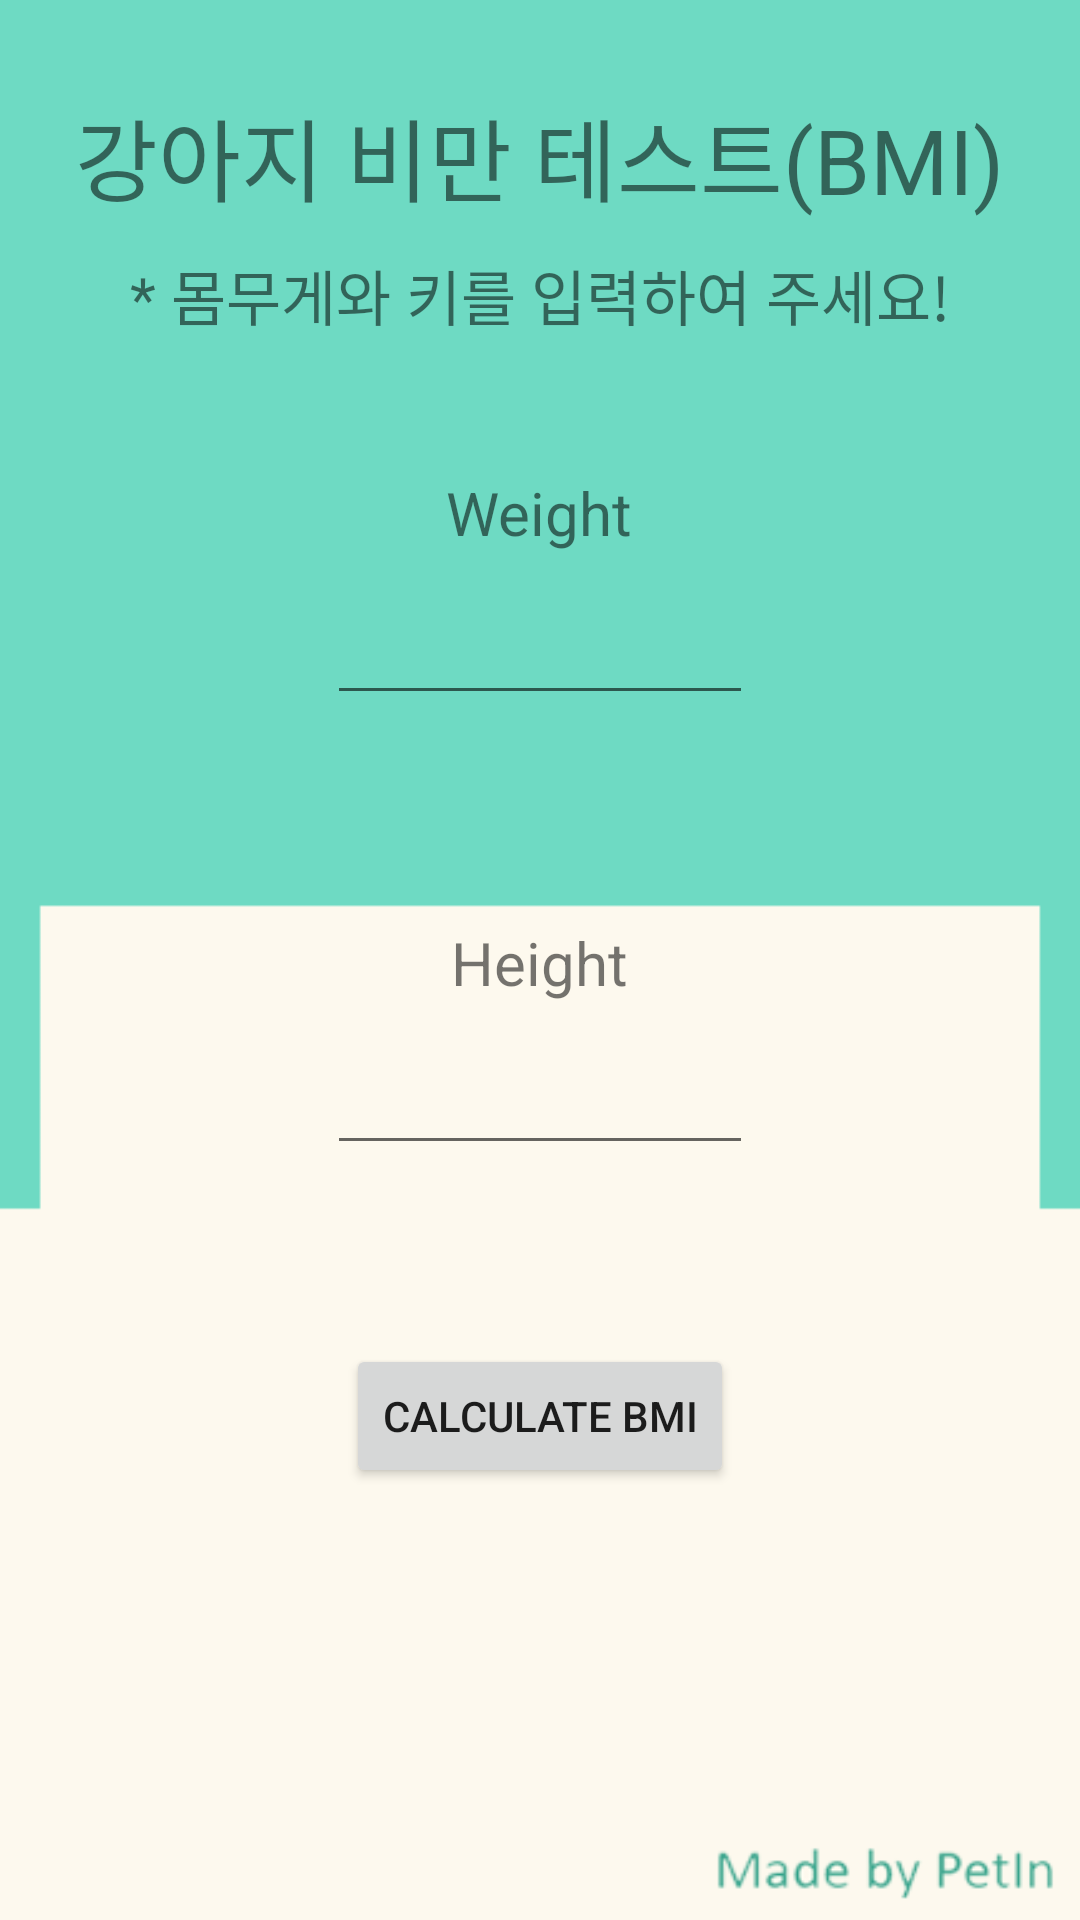

Write the Android layout XML for this screen, with the resource values it uses.
<!-- AndroidManifest.xml: application theme Theme.Move0114 -->
<!-- res/layout/activity_pet_bmi.xml -->
<?xml version="1.0" encoding="utf-8"?>
<LinearLayout xmlns:android="http://schemas.android.com/apk/res/android"
    xmlns:app="http://schemas.android.com/apk/res-auto"
    xmlns:tools="http://schemas.android.com/tools"
    android:id="@+id/activity_pet_bmi"
    android:layout_width="match_parent"
    android:layout_height="match_parent"
    android:orientation="vertical"
    android:background="@drawable/background"
    tools:context=".PetBmi">


    <LinearLayout
        android:layout_width="match_parent"
        android:layout_height="wrap_content"
        android:gravity="center"
        android:orientation="vertical">

    <TextView

        android:layout_width="wrap_content"
        android:layout_height="wrap_content"
        android:layout_marginTop="30dp"
        android:gravity="center"
        android:text="강아지 비만 테스트(BMI)"
        android:textSize="30dp" />

    <TextView

        android:layout_width="wrap_content"
        android:layout_height="wrap_content"
        android:layout_marginTop="10dp"
        android:gravity="center"
        android:text="* 몸무게와 키를 입력하여 주세요!"
        android:textSize="20dp" />


    </LinearLayout>

    <LinearLayout
        android:layout_width="match_parent"
        android:layout_height="150dp"
        android:gravity="center"
        android:layout_marginTop="10dp"
        android:orientation="vertical">

        <TextView
            android:text="@string/weight"
            android:layout_width="wrap_content"
            android:layout_height="wrap_content"
            android:gravity="center_horizontal"
            android:layout_gravity="center_horizontal"
            android:textSize="20sp"/>

        <EditText
            android:id="@+id/weight"
            android:layout_width="wrap_content"
            android:layout_height="wrap_content"
            android:layout_marginTop="10dp"
            android:gravity="center_horizontal"
            android:ems="6"
            android:inputType="number|numberDecimal"
            android:textSize="20sp"
            />

    </LinearLayout>

    <LinearLayout
        android:layout_width="match_parent"
        android:layout_height="150dp"
        android:gravity="center"
        android:orientation="vertical">

        <TextView
            android:text="@string/height"
            android:layout_width="wrap_content"
            android:layout_height="wrap_content"
            android:layout_gravity="center_horizontal"
            android:gravity="center_horizontal"
            android:textSize="20sp"/>

        <EditText
            android:id="@+id/height"
            android:layout_width="wrap_content"
            android:layout_height="wrap_content"
            android:gravity="center_horizontal"
            android:layout_marginTop="10dp"
            android:ems="6"
            android:inputType="number|numberDecimal"
            android:textSize="20sp"
            />



    </LinearLayout>





    <Button
        android:id="@+id/calc"
        android:layout_width="wrap_content"
        android:layout_height="wrap_content"
        android:layout_gravity="center_horizontal"
        android:layout_marginTop="25dp"
        android:onClick="calculateBMI"
        android:text="@string/calculateBMI"
        tools:ignore="OnClick" />

    <TextView
        android:id="@+id/result"
        android:layout_width="wrap_content"
        android:layout_height="wrap_content"
        android:layout_gravity="center_horizontal"
        android:gravity="center_horizontal"
        android:layout_marginTop="50dp"
        android:textSize="20sp"/>




</LinearLayout>
<!-- resources referenced by this layout -->
<resources>
  <!-- drawable background: png bitmap (drawable, 8969 bytes) -->
  <string name="calculateBMI">Calculate BMI</string>
  <string name="height">Height</string>
  <string name="weight">Weight</string>
  <style name="Theme.Move0114" parent="Theme.AppCompat.Light.NoActionBar">
          
          <item name="colorPrimary">@color/purple_500</item>
          <item name="colorPrimaryVariant">@color/purple_700</item>
          <item name="colorOnPrimary">@color/white</item>
          
          <item name="colorSecondary">@color/teal_200</item>
          <item name="colorSecondaryVariant">@color/teal_700</item>
          <item name="colorOnSecondary">@color/black</item>
          
          <item name="android:statusBarColor" tools:targetApi="l">?attr/colorPrimaryVariant</item>
          
      </style>
  <!-- not gathered from this repository: default colours our renderer supplied (Android Studio template values) -->
  <color name="purple_500">#FF6200EE</color>
  <color name="purple_700">#FF3700B3</color>
  <color name="teal_200">#FF03DAC5</color>
  <color name="teal_700">#FF018786</color>
  <color name="black">#FF000000</color>
  <color name="white">#FFFFFFFF</color>
</resources>
